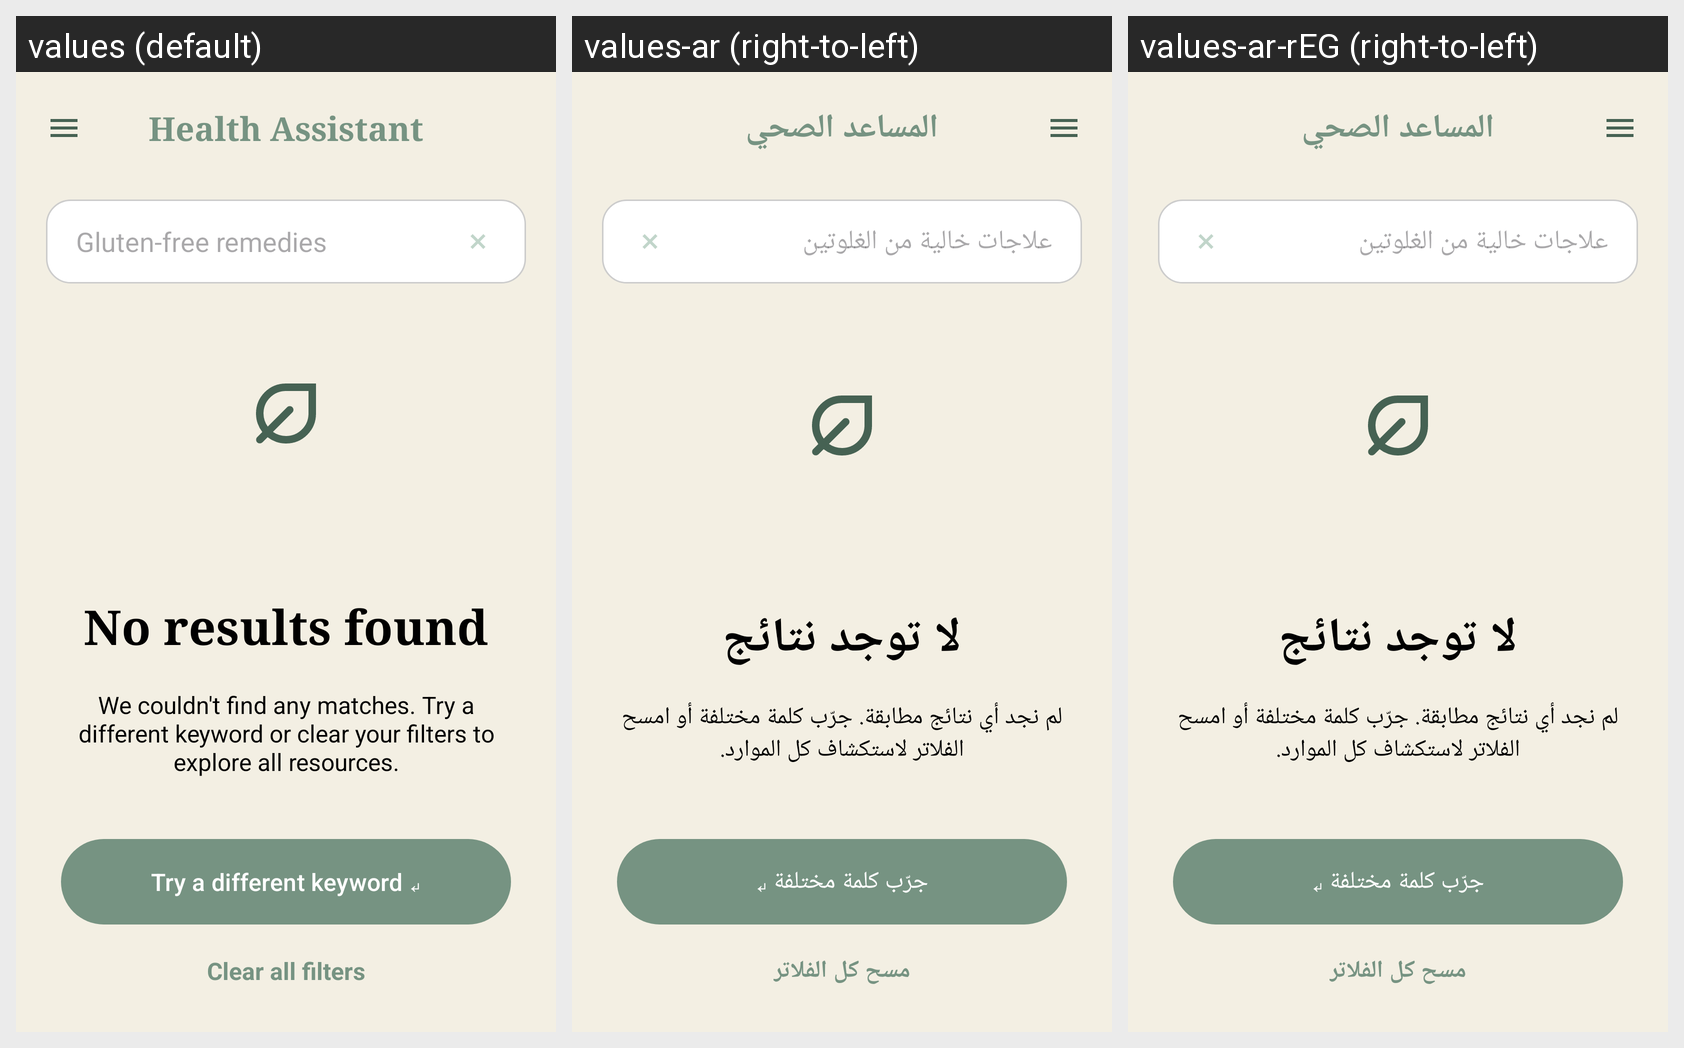

Strings drawn on this Android screen and how each of the app's shown locales translates them:
Android screen res/layout/activity_no_results.xml rendered under 3 locales, left to right: values (default), values-ar (right-to-left), values-ar-rEG (right-to-left). Device: Nexus 5 (rendered at 1080×1920; each locale shown at half size, 540×960, under a caption strip naming it); theme Theme.SmartHealthReminder.
Strings drawn on this screen, with the default value and each locale's value (text and hints the layout hard-codes, and strings that could not be matched under every locale, appear in the picture but are not listed):

health_assistant
  values: Health Assistant
  values-ar: المساعد الصحي
  values-ar-rEG: المساعد الصحي

gluten_free_remedies
  values: Gluten-free remedies
  values-ar: علاجات خالية من الغلوتين
  values-ar-rEG: علاجات خالية من الغلوتين

no_results_found
  values: No results found
  values-ar: لا توجد نتائج
  values-ar-rEG: لا توجد نتائج

try_a_different_keyword
  values: Try a different keyword ↵
  values-ar: جرّب كلمة مختلفة ↵
  values-ar-rEG: جرّب كلمة مختلفة ↵

clear_all_filters
  values: Clear all filters
  values-ar: مسح كل الفلاتر
  values-ar-rEG: مسح كل الفلاتر
